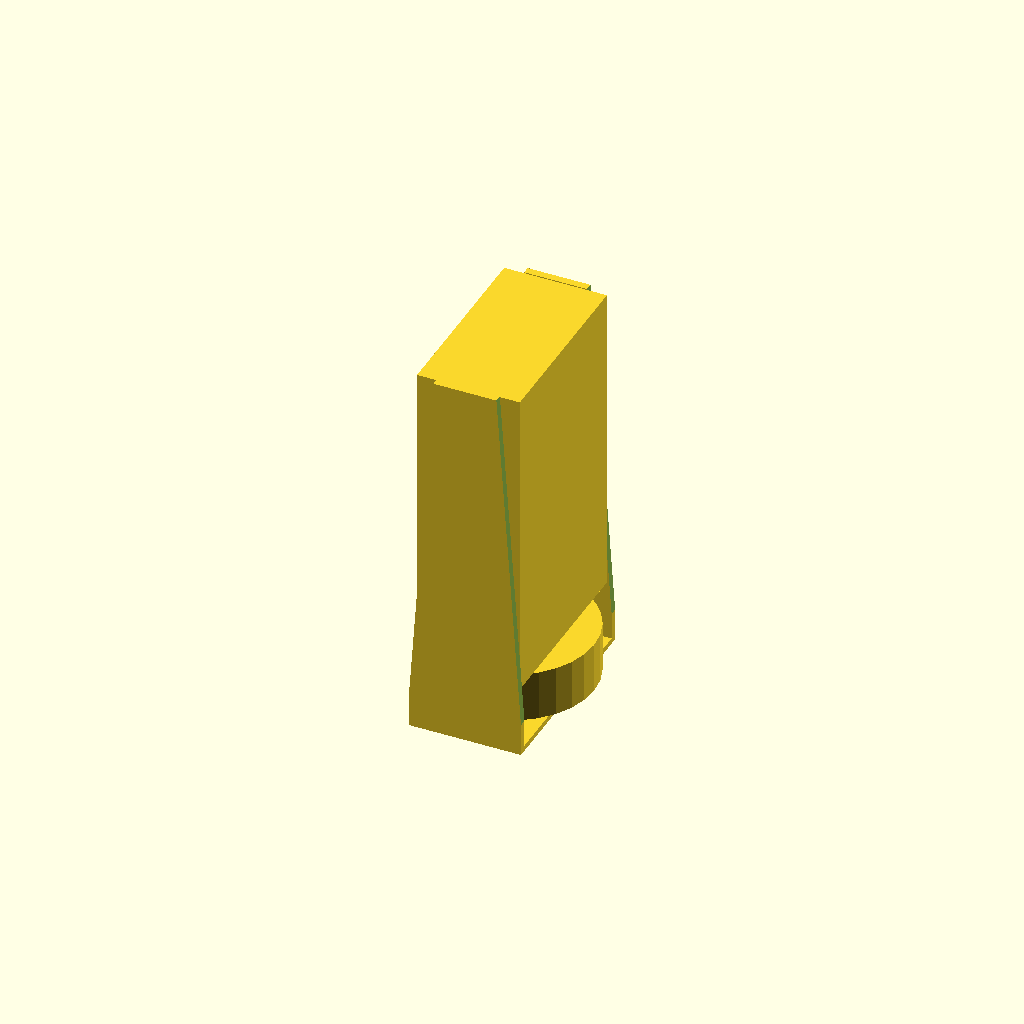
Cell 1 — every parameter at its default value.
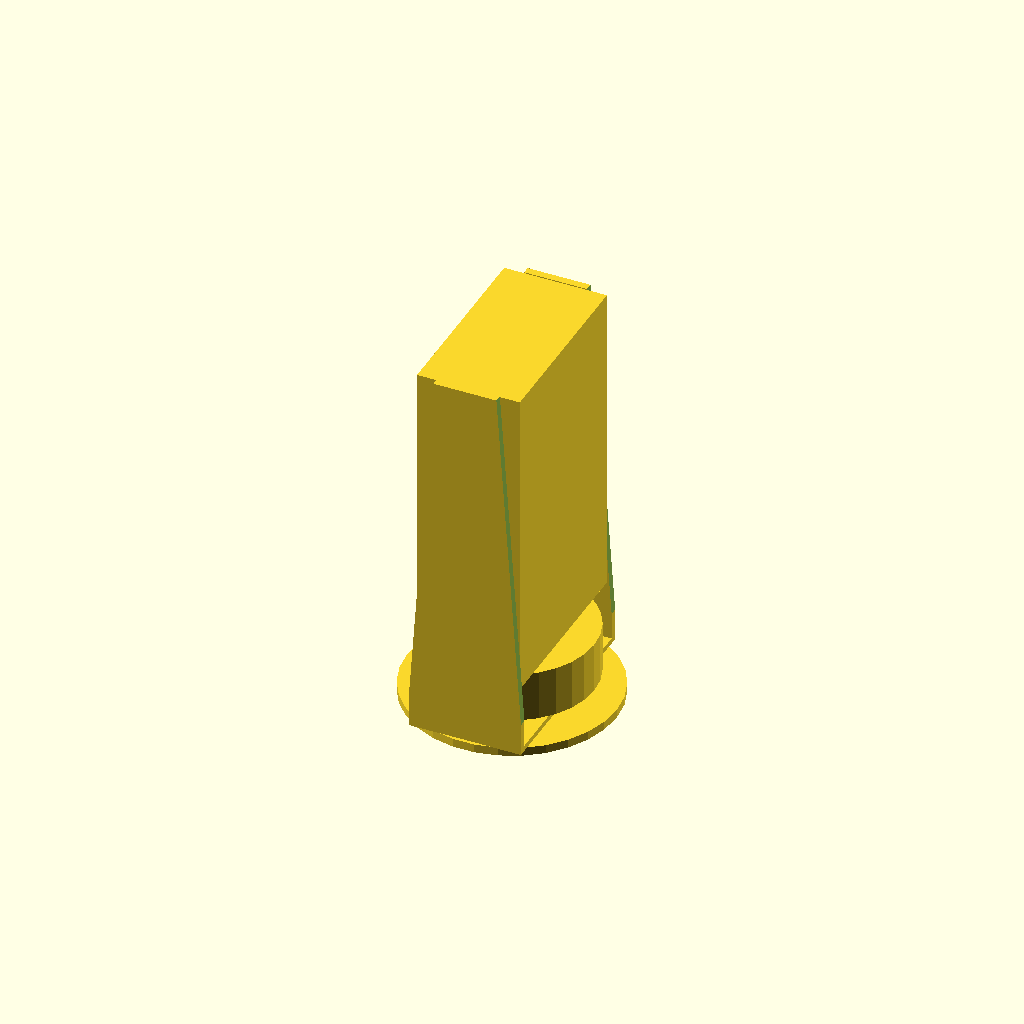
Cell 2 — wrist_radius set to 56, the other parameters unchanged.
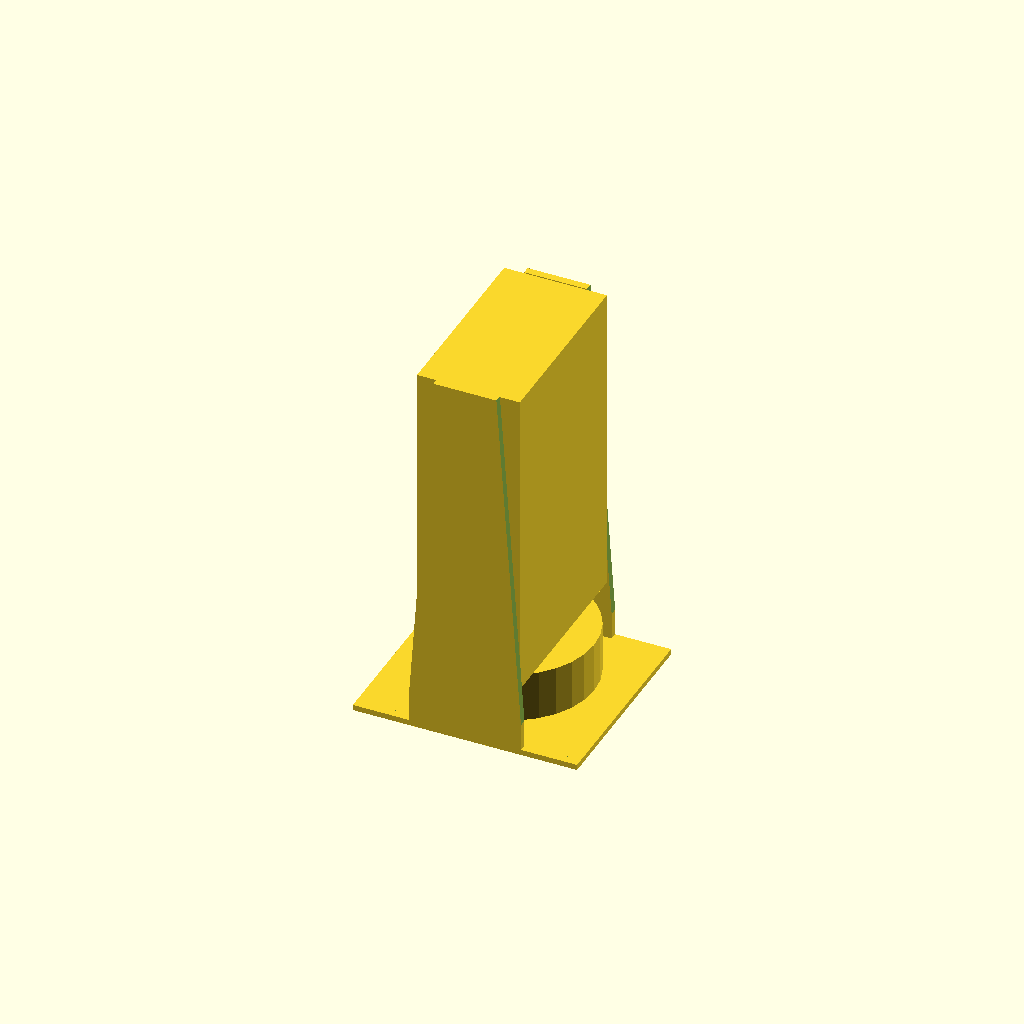
Cell 3 — plate_width set to 120, the other parameters unchanged.
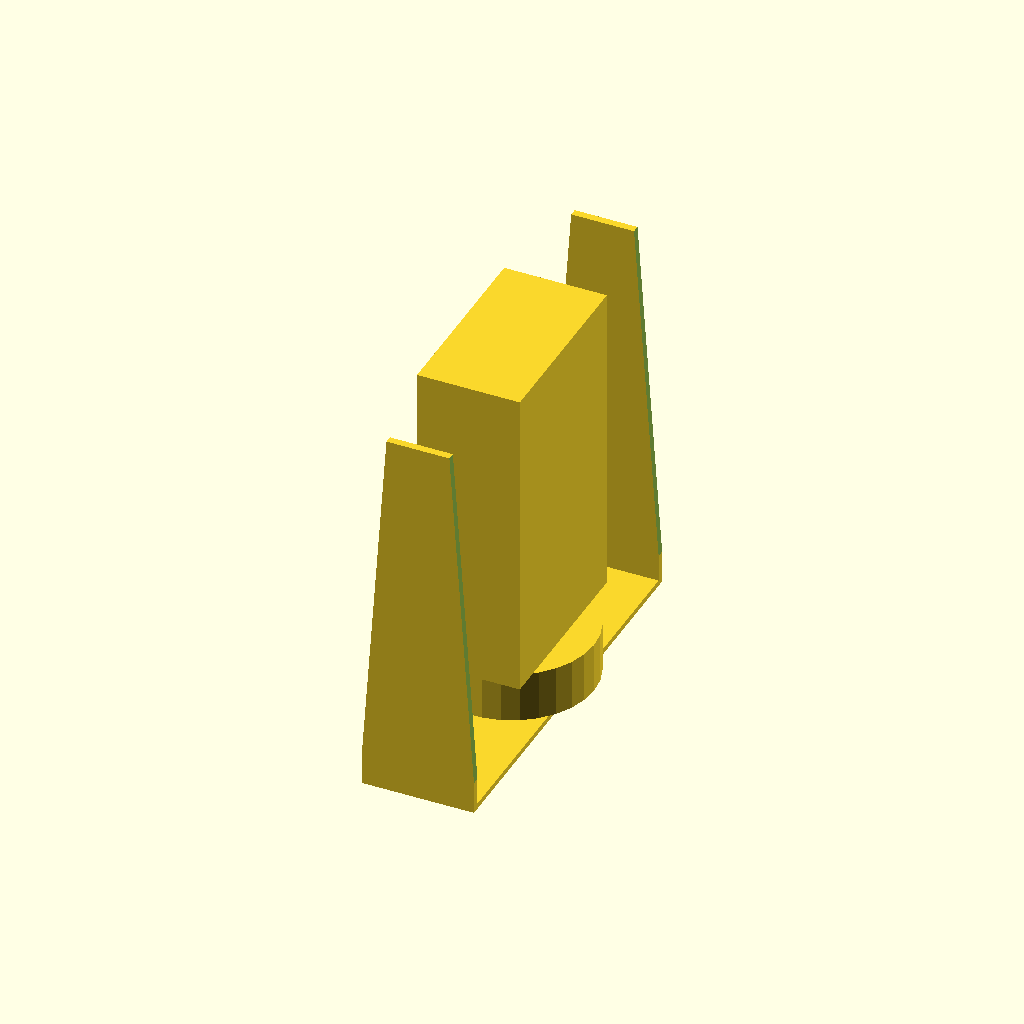
Cell 4 — plate_height set to 216, the other parameters unchanged.
One fixed orthographic camera (rotation 55°, 0°, 25°; colour scheme Cornfield) for every cell.
Source of the model, src/ros/rover/rover_description/banksia_arm/scad/j6.scad:
// === STL Reference ===
// %scale(1000) import("j6.stl");

// === Wrist Connector ===
wrist_radius = 28;
wrist_thickness = 4.6;

cylinder(r = wrist_radius, h = wrist_thickness);

// === Angle Bracket Plate ===
plate_width   = 60;
plate_height  = 108;
plate_depth   = 3;
plate_z_pos   = wrist_thickness + 1.4;  // Slight gap above connector

translate([0, 0, plate_z_pos])
    cube([plate_width, plate_height, plate_depth], center = true);

// === Upright Arms of Angle Bracket (Left and Right) ===
bracket_arm_width   = 60;
bracket_arm_depth   = 4;
bracket_arm_height  = 203;
bracket_arm_z_pos   = 6 + 103;

cut_angle_deg       = 4;
cut_box_width       = 60;
cut_box_depth       = 5;
cut_box_height      = 210;
cut_offset_x        = 54;

for (side = [-1, 1]) {
    translate([0, side * ((plate_height / 2) - 2), bracket_arm_z_pos])
        difference() {
            cube([bracket_arm_width, bracket_arm_depth, bracket_arm_height], center = true);

            for (cut_side = [-1, 1]) {
                translate([cut_side * cut_offset_x, 0, 0])
                    rotate([0, cut_side * -cut_angle_deg, 0])
                        cube([cut_box_width, cut_box_depth, cut_box_height], center = true);
            }
        }
}

// === J6 Housing ===
housing_radius = 44;
housing_height = 27;
housing_z_pos  = wrist_thickness + plate_depth + 5;

translate([0, 0, housing_z_pos])
    cylinder(r = housing_radius, h = housing_height);

// === J6 Block Body ===
block_width  = 55;
block_depth  = 100;
block_height = 170;
block_z_pos  = 125;

translate([0, 0, block_z_pos])
    cube([block_width, block_depth, block_height], center = true);
Parameter table extracted from the source (name, type, default, range or options):
wrist_radius: number, default 28
wrist_thickness: number, default 4.6
plate_width: number, default 60
plate_height: number, default 108
plate_depth: number, default 3
bracket_arm_width: number, default 60
bracket_arm_depth: number, default 4
bracket_arm_height: number, default 203
cut_angle_deg: number, default 4
cut_box_width: number, default 60
cut_box_depth: number, default 5
cut_box_height: number, default 210
cut_offset_x: number, default 54
housing_radius: number, default 44
housing_height: number, default 27
block_width: number, default 55
block_depth: number, default 100
block_height: number, default 170
block_z_pos: number, default 125
